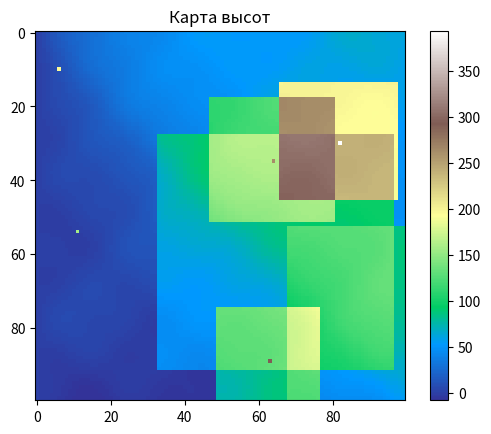

This chart was generated by the following Python code:
import numpy as np
import matplotlib.pyplot as plt

# Размеры карты высот
width = 100
height = 100

# Создание пустой карты высот
heightmap = np.zeros((height, width))

# Генерация шума Перлина для базовой топографии
def generate_perlin_noise(width, height, scale=100, octaves=6, persistence=0.5, lacunarity=2.0):
  def fbm(x, y):
    """
    Фрактальный броуновский шум
    """
    total = 0.0
    frequency = 1.0
    amplitude = 1.0
    for _ in range(octaves):
      total += amplitude * np.sin(x * frequency) * np.cos(y * frequency)
      frequency *= lacunarity
      amplitude *= persistence
    return total

  x = np.linspace(0, width, width) / scale
  y = np.linspace(0, height, height) / scale
  xv, yv = np.meshgrid(x, y)
  return fbm(xv, yv)

# Базовая топография
heightmap += generate_perlin_noise(width, height, scale=100, octaves=6, persistence=0.5, lacunarity=2.0) * 50

# Генерация скал
def generate_peaks(heightmap, num_peaks=5):
  for _ in range(num_peaks):
    peak_x = np.random.randint(0, width)
    peak_y = np.random.randint(0, height)
    peak_radius = np.random.randint(5, 20)
    heightmap[peak_y - peak_radius:peak_y + peak_radius, peak_x - peak_radius:peak_x + peak_radius] += np.random.randint(50, 150)
    heightmap[peak_y, peak_x] += np.random.randint(100, 200)  # Дополнительная высота в центре

# Генерация холмов
def generate_hills(heightmap, num_hills=10):
  for _ in range(num_hills):
    hill_x = np.random.randint(0, width)
    hill_y = np.random.randint(0, height)
    hill_radius = np.random.randint(20, 50)
    heightmap[hill_y - hill_radius:hill_y + hill_radius, hill_x - hill_radius:hill_x + hill_radius] += np.random.randint(20, 50)

# Добавление скал и холмов
generate_peaks(heightmap, num_peaks=5)
generate_hills(heightmap, num_hills=10)
print(heightmap)
# Визуализация
plt.imshow(heightmap, cmap='terrain', interpolation='nearest')
plt.colorbar()
plt.title("Карта высот")
plt.show()